Run: headless pygame with SDL's dummy video driver; simulated clock (each Clock.tick advances the game by its frame time, no real sleeping); random seed 0; keys injected as events and as key.get_pressed() state; mouse plan: one left click at the window centre at the start of phase 2, then a move to the lower-right quarter at the start of phase 3.
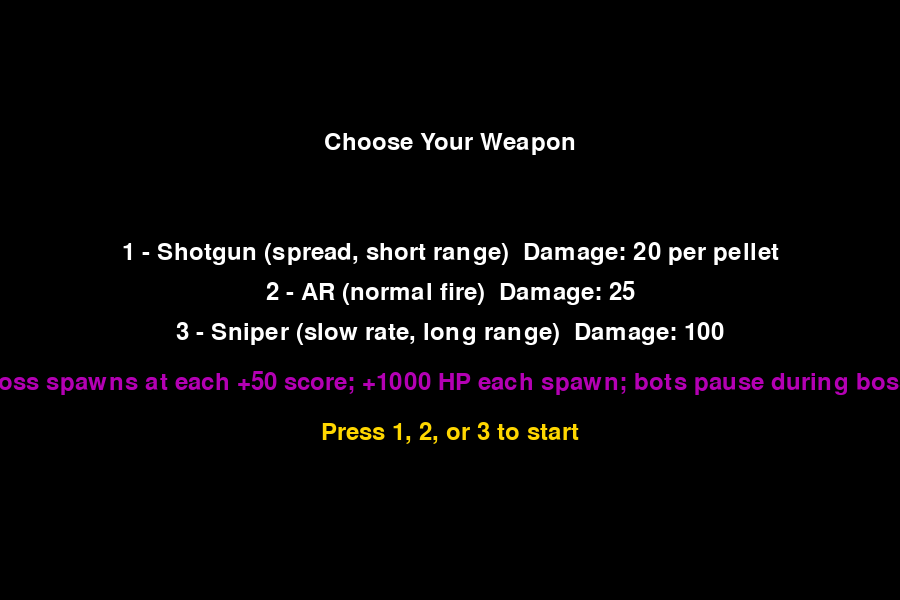
Frame 1 of 4 · flips 1–60 · no input
Frame 2 of 4 · flips 61–180 · clicked the window centre · tapped SPACE, RETURN · held RIGHT (→), D · screen unchanged from frame 1, image omitted
Frame 3 of 4 · flips 181–300 · moved the mouse to the lower-right quarter · held DOWN (↓), S · screen unchanged from frame 2, image omitted
Frame 4 of 4 · flips 301–420 · held LEFT (←), A, UP (↑), W · screen unchanged from frame 3, image omitted

The pygame program that drew these frames:

import pygame
import random
import math
import time

# --- Setup ---
pygame.init()
WIDTH, HEIGHT = 900, 600
WIN = pygame.display.set_mode((WIDTH, HEIGHT))
pygame.display.set_caption("Mini Fortnite Style Game")

# Colors
WHITE  = (255, 255, 255)
RED    = (255, 0, 0)
GREEN  = (0, 255, 0)
BLUE   = (0, 120, 255)
GOLD   = (255, 215, 0)
BLACK  = (0, 0, 0)
PURPLE = (180, 0, 180)
BG     = (40, 40, 45)

clock = pygame.time.Clock()
font = pygame.font.Font(None, 36)

# --- Player ---
player = pygame.Rect(WIDTH // 2 - 20, HEIGHT // 2 - 30, 40, 60)
player_speed = 6
sprint_speed = 10
PLAYER_MAX_HEALTH = 100
player_health = PLAYER_MAX_HEALTH

# --- Bullets [rect, vx, vy, distance_traveled, max_distance, damage] ---
bullets = []
bullet_speed = 12

# --- Score ---
score = 0

# --- Weapons ---
current_weapon = None
last_shot_time = 0
sniper_delay = 0.8
shotgun_range = 220
weapon_damage = {
    "Shotgun": 20,
    "AR": 25,
    "Sniper": 100
}

# ---------------------------------------------------------
# NEW: Spawning helpers
# ---------------------------------------------------------
def spawn_far_from_player(min_distance=250):
    """Return an (x, y) location far enough away from the player."""
    while True:
        x = random.randint(0, WIDTH - 60)
        y = random.randint(0, HEIGHT - 80)
        dx = x - player.x
        dy = y - player.y
        if math.hypot(dx, dy) >= min_distance:
            return x, y

# --- Normal bot ---
def spawn_bot():
    x, y = spawn_far_from_player()
    return pygame.Rect(x, y, 40, 60)

bot = spawn_bot()
bot_health = 100
bot_speed = 2

# --- Golden bot ---
golden_bot = None
golden_bot_health = 0
golden_bot_speed = 2

def spawn_golden_bot():
    x, y = spawn_far_from_player()
    return pygame.Rect(x, y, 40, 60)

# --- Boss ---
boss = None
boss_health = 0
boss_max_health = 0
boss_speed = 1.2
last_boss_score = 0
boss_spawn_count = 0

def spawn_boss():
    x, y = spawn_far_from_player(min_distance=350)
    return pygame.Rect(x, y, 100, 140)

# --- Reset ---
def reset_game_state():
    global player_health, score, bullets
    global bot, bot_health, golden_bot, golden_bot_health
    global boss, boss_health, boss_max_health, last_boss_score, boss_spawn_count
    global current_weapon, last_shot_time

    player_health = PLAYER_MAX_HEALTH
    score = 0
    bullets.clear()

    bot = spawn_bot()
    bot_health = 100

    golden_bot = None
    golden_bot_health = 0

    boss = None
    boss_health = 0
    boss_max_health = 0
    last_boss_score = 0
    boss_spawn_count = 0

    current_weapon = None
    last_shot_time = 0

    player.x = WIDTH // 2 - player.width // 2
    player.y = HEIGHT // 2 - player.height // 2

# --- Draw ---
def draw():
    WIN.fill(BG)
    pygame.draw.rect(WIN, BLUE, player)

    if bot_health > 0:
        pygame.draw.rect(WIN, RED, bot)
    if golden_bot_health > 0:
        pygame.draw.rect(WIN, GOLD, golden_bot)
    if boss_health > 0:
        pygame.draw.rect(WIN, PURPLE, boss)

    for rect, vx, vy, dist, max_dist, dmg in bullets:
        pygame.draw.rect(WIN, WHITE, rect)

    # HUD
    health_bar_w = int((player_health / PLAYER_MAX_HEALTH) * 200)
    pygame.draw.rect(WIN, GREEN, (20, 20, max(0, health_bar_w), 20))
    WIN.blit(font.render(f"Health: {int(player_health)}", True, WHITE), (230, 18))
    WIN.blit(font.render(f"Score: {score}", True, WHITE), (20, 50))

    weap = current_weapon if current_weapon else "None"
    WIN.blit(font.render(f"Weapon: {weap}", True, WHITE), (20, 80))

    if boss_health > 0 and boss_max_health > 0:
        bar_w = int((boss_health / boss_max_health) * (WIDTH - 40))
        pygame.draw.rect(WIN, PURPLE, (20, 120, max(0, bar_w), 16))
        WIN.blit(font.render(f"Boss HP: {boss_health}", True, WHITE), (20, 140))

    pygame.display.update()

# --- Movement ---
def move_bot():
    global bot_health, player_health
    if bot_health <= 0 or boss_health > 0:
        return
    dx = player.x - bot.x
    dy = player.y - bot.y
    dist = math.hypot(dx, dy)
    if dist != 0:
        bot.x += bot_speed * dx / dist
        bot.y += bot_speed * dy / dist
    if bot.colliderect(player):
        player_health -= 10
        bot_health = 0

def move_golden_bot():
    global golden_bot_health, player_health
    if golden_bot_health <= 0 or boss_health > 0:
        return
    dx = player.x - golden_bot.x
    dy = player.y - golden_bot.y
    dist = math.hypot(dx, dy)
    if dist != 0:
        golden_bot.x += golden_bot_speed * dx / dist
        golden_bot.y += golden_bot_speed * dy / dist
    if golden_bot.colliderect(player):
        player_health -= 10
        golden_bot_health = 0

def move_boss():
    global boss_health, player_health
    if boss_health <= 0:
        return
    dx = player.x - boss.x
    dy = player.y - boss.y
    dist = math.hypot(dx, dy)
    if dist != 0:
        boss.x += boss_speed * dx / dist
        boss.y += boss_speed * dy / dist
    if boss.colliderect(player):
        player_health -= 20

# --- Bullets ---
def handle_bullets():
    global bot_health, bot, score, golden_bot_health, golden_bot
    global boss_health, boss, last_boss_score
    for b in bullets[:]:
        rect, vx, vy, dist, max_dist, dmg = b
        rect.x += vx
        rect.y += vy
        dist += math.hypot(vx, vy)
        b[3] = dist

        if rect.x < -30 or rect.x > WIDTH + 30 or rect.y < -30 or rect.y > HEIGHT + 30 or dist > max_dist:
            bullets.remove(b)
            continue

        if boss_health > 0 and rect.colliderect(boss):
            boss_health -= dmg
            if boss_health <= 0:
                score += 10
                boss = None
                last_boss_score = score
            bullets.remove(b)
            continue

        if boss_health <= 0 and bot_health > 0 and rect.colliderect(bot):
            bot_health -= dmg
            if bot_health <= 0:
                score += 1
                if random.randint(1, 10) == 1 and golden_bot_health <= 0:
                    golden_bot = spawn_golden_bot()
                    golden_bot_health = 100
            bullets.remove(b)
            continue

        if boss_health <= 0 and golden_bot_health > 0 and rect.colliderect(golden_bot):
            golden_bot_health -= dmg
            if golden_bot_health <= 0:
                score += 10
            bullets.remove(b)
            continue

# --- Spawns ---
def check_bot_respawn():
    global bot, bot_health
    if boss_health > 0:
        return
    if bot_health <= 0:
        bot = spawn_bot()
        bot_health = 100

def check_boss_spawn():
    global boss, boss_health, boss_max_health, last_boss_score, boss_spawn_count
    if boss_health <= 0 and score >= last_boss_score + 50:
        boss = spawn_boss()
        boss_max_health = 500 + boss_spawn_count * 1000
        boss_health = boss_max_health
        boss_spawn_count += 1
        last_boss_score = score

# --- Shooting ---
def shoot(mx, my):
    global last_shot_time
    if current_weapon is None:
        return
    bx = player.x + player.width // 2
    by = player.y + player.height // 2
    dx = mx - bx
    dy = my - by
    dist = math.hypot(dx, dy) or 1
    vel_x = bullet_speed * (dx / dist)
    vel_y = bullet_speed * (dy / dist)

    if current_weapon == "AR":
        bullet_rect = pygame.Rect(bx, by, 10, 5)
        bullets.append([bullet_rect, vel_x, vel_y, 0, 1000, weapon_damage["AR"]])

    elif current_weapon == "Sniper":
        now = time.time()
        if now - last_shot_time >= sniper_delay:
            bullet_rect = pygame.Rect(bx, by, 12, 6)
            bullets.append([bullet_rect, vel_x, vel_y, 0, 1500, weapon_damage["Sniper"]])
            last_shot_time = now

    elif current_weapon == "Shotgun":
        spread_angles = [-0.25, -0.12, 0, 0.12, 0.25]
        angle = math.atan2(dy, dx)
        for offset in spread_angles:
            vx = bullet_speed * math.cos(angle + offset)
            vy = bullet_speed * math.sin(angle + offset)
            bullet_rect = pygame.Rect(bx, by, 8, 4)
            bullets.append([bullet_rect, vx, vy, 0, shotgun_range, weapon_damage["Shotgun"]])

# --- Menu ---
def menu():
    global current_weapon
    reset_game_state()
    current_weapon = None
    run = True
    while run:
        WIN.fill(BLACK)
        title = font.render("Choose Your Weapon", True, WHITE)
        WIN.blit(title, (WIDTH // 2 - title.get_width() // 2, HEIGHT // 2 - 170))

        option1 = font.render(f"1 - Shotgun (spread, short range)  Damage: {weapon_damage['Shotgun']} per pellet", True, WHITE)
        option2 = font.render(f"2 - AR (normal fire)  Damage: {weapon_damage['AR']}", True, WHITE)
        option3 = font.render(f"3 - Sniper (slow rate, long range)  Damage: {weapon_damage['Sniper']}", True, WHITE)
        boss_info = font.render("Boss spawns at each +50 score; +1000 HP each spawn; bots pause during boss.", True, PURPLE)
        hint     = font.render("Press 1, 2, or 3 to start", True, GOLD)

        WIN.blit(option1, (WIDTH // 2 - option1.get_width() // 2, HEIGHT // 2 - 60))
        WIN.blit(option2, (WIDTH // 2 - option2.get_width() // 2, HEIGHT // 2 - 20))
        WIN.blit(option3, (WIDTH // 2 - option3.get_width() // 2, HEIGHT // 2 + 20))
        WIN.blit(boss_info, (WIDTH // 2 - boss_info.get_width() // 2, HEIGHT // 2 + 70))
        WIN.blit(hint, (WIDTH // 2 - hint.get_width() // 2, HEIGHT // 2 + 120))
        pygame.display.update()

        for event in pygame.event.get():
            if event.type == pygame.QUIT:
                pygame.quit()
                return False
            if event.type == pygame.KEYDOWN:
                if event.key == pygame.K_1:
                    current_weapon = "Shotgun"
                    run = False
                elif event.key == pygame.K_2:
                    current_weapon = "AR"
                    run = False
                elif event.key == pygame.K_3:
                    current_weapon = "Sniper"
                    run = False
    return True

# --- Main loop ---
def main():
    global player_health, bot_health, golden_bot_health
    if not menu():
        return

    run = True
    while run:
        clock.tick(60)
        for event in pygame.event.get():
            if event.type == pygame.QUIT:
                run = False
            if event.type == pygame.MOUSEBUTTONDOWN:
                mx, my = pygame.mouse.get_pos()
                shoot(mx, my)

        # Movement + Sprint
        keys = pygame.key.get_pressed()
        speed = sprint_speed if keys[pygame.K_LSHIFT] else player_speed
        if keys[pygame.K_a] and player.x > 0:
            player.x -= speed
        if keys[pygame.K_d] and player.x < WIDTH - player.width:
            player.x += speed
        if keys[pygame.K_w] and player.y > 0:
            player.y -= speed
        if keys[pygame.K_s] and player.y < HEIGHT - player.height:
            player.y += speed

        move_boss()
        move_bot()
        move_golden_bot()
        handle_bullets()
        check_boss_spawn()
        check_bot_respawn()
        draw()

        if player_health <= 0:
            print(f"GAME OVER — Final Score: {score}")
            pygame.time.delay(1200)
            if not menu():
                run = False

    pygame.quit()

if __name__ == "__main__":
    main()
